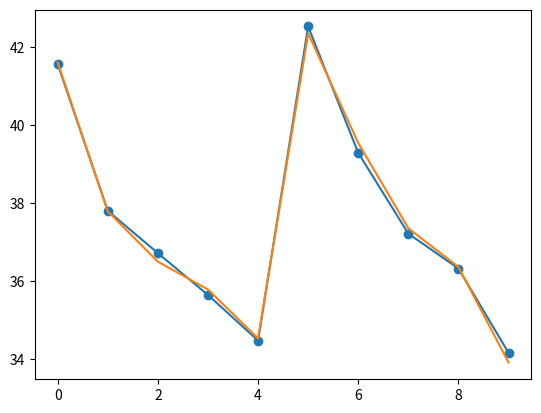

This figure's Python source:
import matplotlib.pyplot as plt
import numpy as np
import scipy.optimize as optimization

def funkcija(parametri,matrika,meritve,error):
    return ((meritve - np.dot(matrika, parametri))/error)



##zacetek programa:

y=np.array([41.6 , 37.7875 , 36.4975 , 35.785 , 34.53 , 42.345 , 39.5375 , 37.3525 , 36.36 , 33.915])
temp=np.array([100 ,  161 , 227 , 270 , 362 , 90 , 149 , 206 , 247 , 352],dtype=float)
moc=np.array([545 , 602 , 538 , 550 , 522 , 276 , 275 , 274 , 274 , 272],dtype=float)
napaka=np.array([0.16 , 0.16 , 0.16 , 0.16 , 0.16 , 0.28 , 0.28 , 0.28 , 0.28 , 0.28])

n=len(y)





print(len(y),len(moc),len(temp),len(napaka))

A=np.vstack([np.ones(n),temp,temp**3,temp**4,moc,moc**2,moc**3]).T

print('matrika:\n')
print(A,'\n')

print('\n napaka:')
print(napaka)

x0=np.ones(7)/1
print(x0)

4
#napaka=np.ones(n)
resitev=optimization.leastsq(funkcija, x0, args=(A, y,napaka))
print('resitev',resitev)
koeficienti=resitev[0]
print('koeficienti',koeficienti)

y_fit=np.dot(A, koeficienti)
print(y_fit)
print(y)
plt.plot(y_fit,'o-')
plt.plot(y)
plt.show()
